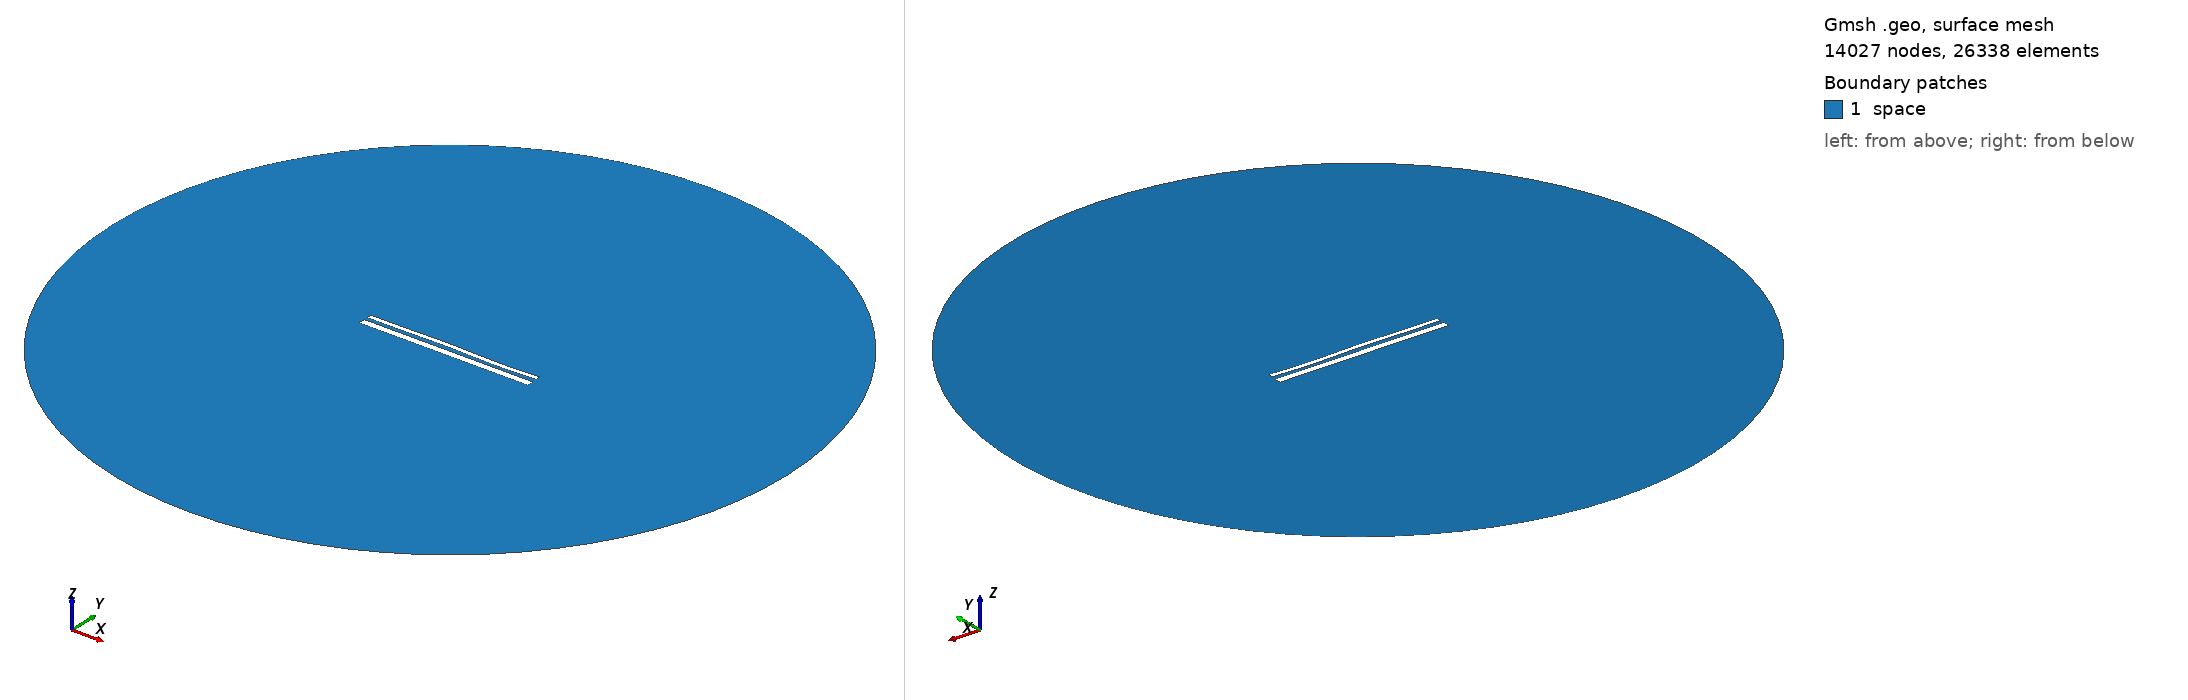

Gmsh geometry script, surface-meshed: 14027 nodes, 26338 surface elements. Boundary patches (legend numbers): 1 space. Left view from above one corner, right view from below the opposite corner. Legend entries are the model's physical surfaces. The drawing asked Gmsh for element sizes between 1% and 20% of the model's largest extent; the script's own settings can give other sizes.

=== 13471.geo (drawn) ===
//---------------------------------------
// Geometry kernel
//---------------------------------------

SetFactory("OpenCASCADE");



//---------------------------------------
// Parameters of the geometry
//---------------------------------------

// Overetch of the upper plate
overetch = 0.5;

// Distance between the plates
distance = 1.75;

// Discretization over the x axis (for the deformation)
nx = 50; 

// Length of the plate
L = 100 - overetch; 

// Number of modes
n = 4; 

// 1st mode coefficient
coeff(1) = 0.0;
beta(1) = 0.596864 * 3.1415926535 / L;

// 2nd mode coefficient
coeff(2) = 0.07499999999999998;
beta(2) = 1.49418 * 3.1415926535 / L;

// 3rd mode coefficient
coeff(3) = 0.15;
beta(3) = 2.50025 * 3.1415926535 / L;

// 4th mode coefficient
coeff(4) = -0.15;
beta(4) = 3.49999 * 3.1415926535 / L;



//---------------------------------------
// Upper plate (deformed rectangle)
//---------------------------------------

// Coordiantes of the upper plate
xmin = -50;
xmax = 50 - overetch;

// Height of the upper plate
yheight = 4 - 2 * overetch;

// Indexes of the points
UpperID[] = {};
LowerID[] = {};
LeftID[] = {};
RightID[] = {};

// Point index
p = 1;

// Horizontal edges
For i In {1:nx}
    x = xmin + (i-1)*(xmax - xmin)/(nx-1);

    y_bottom = distance / 2 + overetch;
    For j In {1:n}
        C = (Cosh(beta(j)*L) + Cos(beta(j)*L)) / (Sinh(beta(j)*L) + Sin(beta(j)*L));
        y_bottom  = y_bottom + coeff(j) * (Cosh(beta(j)*(x+50)) - Cos(beta(j)*(x+50)) - C * (Sinh(beta(j)*(x+50)) - Sin(beta(j)*(x+50))));
    EndFor

    y_top = y_bottom + yheight;

    Point(p) = {x, y_top, 0, 1.0};
    UpperID[i] = p;
    p = p + 1;

    Point(p) = {x, y_bottom, 0, 1.0};
    LowerID[i] = p;
    p = p + 1;
EndFor

// Create point lists
UpperPts[] = {}; LowerPts[] = {};
For i In {1:nx}
  UpperPts[] += {UpperID[i]};
  LowerPts[] += {LowerID[i]};
EndFor

// Build splines
Spline(1) = {UpperPts[]};
Spline(2) = {LowerPts[]};
Line(3) = {LowerPts[nx-1], UpperPts[nx-1]};
Line(4) = {LowerPts[0], UpperPts[0]};

// Build the plane surface
Curve Loop(1) = {2, 3, -1, -4};
Plane Surface(1) = {1};



//---------------------------------------
// Lower plate (rectangle)
//---------------------------------------

// Vertices
Point(1001) = {-50, -1, 0, 1.0};
Point(1002) = { 50, -1, 0, 1.0};
Point(1003) = { 50,  -5, 0, 1.0};
Point(1004) = {-50,  -5, 0, 1.0};

// Edges
Line(5) = {1001, 1002};
Line(6) = {1002, 1003};
Line(7) = {1003, 1004};
Line(8) = {1004, 1001};

// Plane surface
Line Loop(2) = {5, 6, 7, 8};
Plane Surface(2) = {2}; 



//---------------------------------------
// Outer (fictious) boundary
//---------------------------------------

// Points
Point(1005) = {0, 0, 0};       // Center
Point(1006) = {200, 0, 0};     // Start point
Point(1007) = {0, 200, 0};     // 90 degrees
Point(1008) = {-200, 0, 0};    // 180 degrees
Point(1009) = {0, -200, 0};    // 270 degrees

// Circle arcs (each needs start, center, end)
Circle(9) = {1006, 1005, 1007};
Circle(10) = {1007, 1005, 1008};
Circle(11) = {1008, 1005, 1009};
Circle(12) = {1009, 1005, 1006};

// Plane surface for the entire domain
Curve Loop(3) = {9, 10, 11, 12};
Surface(3) = {3};

// Subtract the plates from the whole domain to obtain the actual domain where we want to solve the equations
BooleanDifference{ Surface{3}; Delete; }{ Surface{1}; Surface{2}; Delete; }




//---------------------------------------
// Transfinite Lines/Curves
//---------------------------------------

// Set the number of points on the boundaries
r = 7;

// Plates
Transfinite Curve {1, 2} = 50*r Using Progression 1;
Transfinite Curve {3, 4} = 2*r Using Progression 1;
Transfinite Line {5, 7} = 50*r Using Progression 1;
Transfinite Line {6, 8} = 2*r Using Progression 1;

// Outer boundary
Transfinite Line {9, 10, 11, 12} = 20 Using Progression 1;



//---------------------------------------
// Physical groups
//---------------------------------------                

// Physical curves (boundaries)
Physical Line("force_segment", 10) = {2};
Physical Line("upper_plate", 11) = {1, 3, 4};
Physical Line("lower_plate", 12) = {5, 6, 7, 8};
Physical Line("boundary", 20) = {9, 10, 11, 12};

// Physical Surfaces
Physical Surface("space", 30) = {3};



//---------------------------------------
// 6. Generate the Mesh
//---------------------------------------

// 2D mesh generation
Mesh 2;
